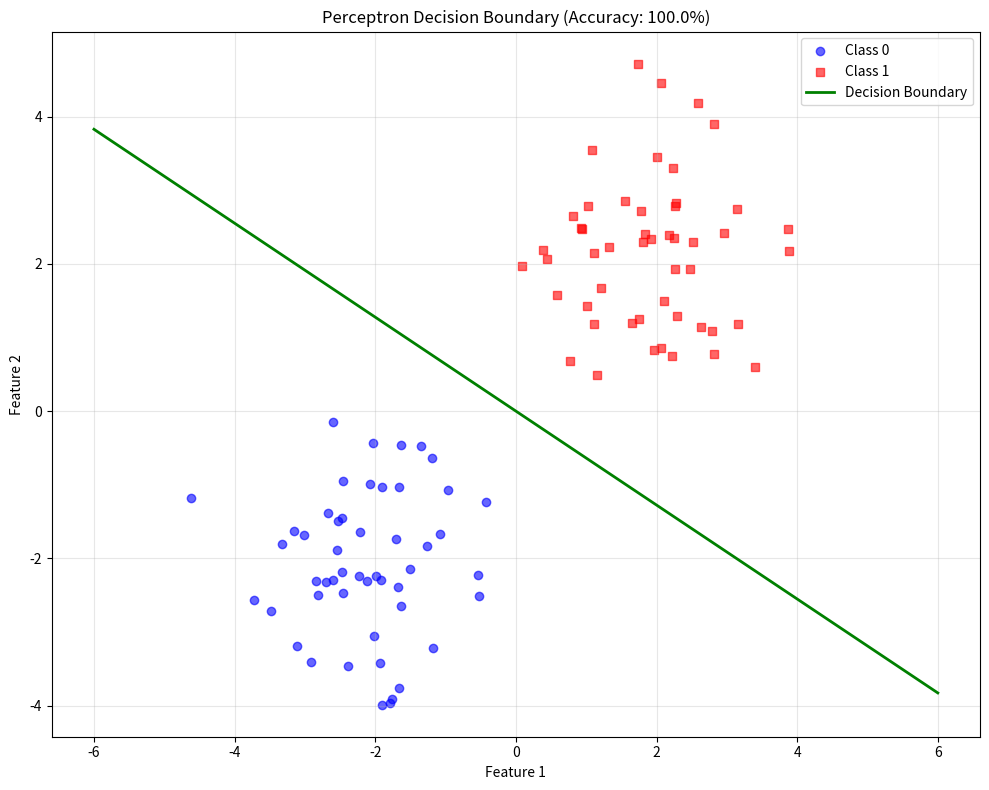

This figure's Python source:
"""
Perceptron Implementation
=========================

This module provides a complete Perceptron implementation from scratch
with training and prediction capabilities.

Author: AI-Mastery-2026
"""

import numpy as np
from typing import Optional, Callable


class Perceptron:
    """
    Single-layer Perceptron for Binary Classification

    The perceptron is the simplest form of a neural network - a single
    neuron that makes decisions by weighing input evidence.

    Mathematical Model:
        ŷ = σ(w₁x₁ + w₂x₂ + ... + wₙxₙ + b)

    Where:
        σ is the activation function (step function for basic perceptron)
        w are the weights
        b is the bias
        x are the inputs

    Learning Algorithm:
        For each misclassified sample:
            w = w + learning_rate * (y - ŷ) * x
            b = b + learning_rate * (y - ŷ)

    Limitations:
        - Only handles linearly separable data
        - Cannot solve XOR problem
        - Converges only if data is linearly separable
    """

    def __init__(
        self,
        n_inputs: int,
        learning_rate: float = 0.1,
        activation: str = "step",
        max_epochs: int = 1000,
    ):
        """
        Initialize the Perceptron

        Args:
            n_inputs: Number of input features
            learning_rate: Step size for weight updates
            activation: 'step', 'sigmoid', or 'ReLU'
            max_epochs: Maximum training iterations
        """
        self.n_inputs = n_inputs
        self.learning_rate = learning_rate
        self.activation = activation
        self.max_epochs = max_epochs

        # Initialize weights using Xavier initialization
        # For step function, small random values work well
        self.weights = np.random.randn(n_inputs) * 0.01
        self.bias = 0.0

        # Training history
        self.loss_history = []

    def _activate(self, z: np.ndarray) -> np.ndarray:
        """
        Apply activation function to weighted sum

        Args:
            z: Weighted sum (before activation)

        Returns:
            Activated output
        """
        if self.activation == "step":
            return (z >= 0).astype(float)
        elif self.activation == "sigmoid":
            return 1 / (1 + np.exp(-z))
        elif self.activation == "ReLU":
            return np.maximum(0, z)
        else:
            raise ValueError(f"Unknown activation: {self.activation}")

    def _activation_derivative(self, z: np.ndarray) -> np.ndarray:
        """
        Compute derivative of activation function

        Used for backpropagation (though perceptron typically uses
        the update rule directly)

        Args:
            z: Pre-activation values

        Returns:
            Derivative of activation
        """
        if self.activation == "step":
            # Step function derivative is 0 almost everywhere
            # For gradient purposes, use 1 where z=0
            return np.ones_like(z)
        elif self.activation == "sigmoid":
            sig = self._activate(z)
            return sig * (1 - sig)
        elif self.activation == "ReLU":
            return (z > 0).astype(float)
        else:
            raise ValueError(f"Unknown activation: {self.activation}")

    def forward(self, X: np.ndarray) -> np.ndarray:
        """
        Forward pass - compute predictions

        Args:
            X: Input features, shape (n_samples, n_features)

        Returns:
            Predicted class labels
        """
        # Compute weighted sum + bias
        z = np.dot(X, self.weights) + self.bias

        # Apply activation
        return self._activate(z)

    def predict(self, X: np.ndarray) -> np.ndarray:
        """
        Make predictions

        Args:
            X: Input features

        Returns:
            Predicted class labels (0 or 1)
        """
        return (self.forward(X) >= 0.5).astype(int)

    def predict_proba(self, X: np.ndarray) -> np.ndarray:
        """
        Predict probability of class 1

        For sigmoid activation, returns probability
        For step/ReLU, returns binary prediction

        Args:
            X: Input features

        Returns:
            Probabilities or predictions
        """
        if self.activation == "sigmoid":
            return self.forward(X)
        else:
            return self.predict(X)

    def fit(self, X: np.ndarray, y: np.ndarray, verbose: bool = False) -> "Perceptron":
        """
        Train the perceptron using the perceptron learning rule

        For each sample, if misclassified:
            w = w + η * (y - ŷ) * x
            b = b + η * (y - ŷ)

        Args:
            X: Training features, shape (n_samples, n_features)
            y: Training labels (0 or 1)
            verbose: Print progress

        Returns:
            Self (for method chaining)
        """
        y = np.asarray(y)

        for epoch in range(self.max_epochs):
            # Forward pass
            predictions = self.forward(X)

            # Calculate error
            error = y - predictions

            # Update weights and bias
            # w = w + η * Σ (y - ŷ) * x
            self.weights += self.learning_rate * np.dot(error, X)
            self.bias += self.learning_rate * np.sum(error)

            # Track loss
            loss = np.mean(np.abs(error))
            self.loss_history.append(loss)

            if verbose and (epoch + 1) % 100 == 0:
                print(f"Epoch {epoch + 1}/{self.max_epochs}, Loss: {loss:.4f}")

            # Early stopping if perfect
            if loss == 0:
                if verbose:
                    print(f"Converged at epoch {epoch + 1}")
                break

        return self

    def score(self, X: np.ndarray, y: np.ndarray) -> float:
        """
        Calculate accuracy score

        Args:
            X: Test features
            y: True labels

        Returns:
            Accuracy (0 to 1)
        """
        predictions = self.predict(X)
        return np.mean(predictions == y)

    def get_params(self) -> dict:
        """Get model parameters"""
        return {
            "weights": self.weights,
            "bias": self.bias,
            "n_inputs": self.n_inputs,
            "learning_rate": self.learning_rate,
            "activation": self.activation,
        }

    def set_params(self, weights: np.ndarray, bias: float):
        """Set model parameters"""
        self.weights = weights
        self.bias = bias


def create_and_test_perceptron():
    """Create and test a perceptron on linearly separable data"""
    print("=" * 60)
    print("Perceptron Demo")
    print("=" * 60)

    # Create linearly separable data
    np.random.seed(42)

    # Class 0: centered at (-2, -2)
    X0 = np.random.randn(50, 2) + np.array([-2, -2])
    y0 = np.zeros(50)

    # Class 1: centered at (2, 2)
    X1 = np.random.randn(50, 2) + np.array([2, 2])
    y1 = np.ones(50)

    # Combine
    X = np.vstack([X0, X1])
    y = np.hstack([y0, y1])

    print(f"Dataset: {len(y)} samples, {X.shape[1]} features")
    print(f"Class 0: {np.sum(y == 0)}, Class 1: {np.sum(y == 1)}")

    # Create and train perceptron
    perceptron = Perceptron(n_inputs=2, learning_rate=0.1, max_epochs=500)
    perceptron.fit(X, y, verbose=True)

    # Evaluate
    train_accuracy = perceptron.score(X, y)
    print(f"\nTraining Accuracy: {train_accuracy * 100:.2f}%")

    # Visualize decision boundary
    try:
        import matplotlib.pyplot as plt

        fig, ax = plt.subplots(figsize=(10, 8))

        # Plot data points
        ax.scatter(X0[:, 0], X0[:, 1], c="blue", marker="o", label="Class 0", alpha=0.6)
        ax.scatter(X1[:, 0], X1[:, 1], c="red", marker="s", label="Class 1", alpha=0.6)

        # Plot decision boundary
        # Decision boundary: w1*x1 + w2*x2 + b = 0
        # Solve for x2: x2 = -(w1*x1 + b) / w2
        x1_range = np.linspace(-6, 6, 100)
        w = perceptron.weights
        b = perceptron.bias

        if abs(w[1]) > 1e-10:
            x2_boundary = -(w[0] * x1_range + b) / w[1]
            ax.plot(x1_range, x2_boundary, "g-", linewidth=2, label="Decision Boundary")

        ax.set_xlabel("Feature 1")
        ax.set_ylabel("Feature 2")
        ax.set_title(
            f"Perceptron Decision Boundary (Accuracy: {train_accuracy * 100:.1f}%)"
        )
        ax.legend()
        ax.grid(True, alpha=0.3)

        plt.tight_layout()
        plt.show()

    except ImportError:
        print("Matplotlib not available for visualization")

    return perceptron


def demonstrate_limitations():
    """Demonstrate perceptron limitations with XOR data"""
    print("\n" + "=" * 60)
    print("Perceptron Limitation: XOR Problem")
    print("=" * 60)

    # XOR data - NOT linearly separable
    X_xor = np.array([[0, 0], [0, 1], [1, 0], [1, 1]])
    y_xor = np.array([0, 1, 1, 0])  # XOR logic

    print("XOR Data:")
    for i in range(len(X_xor)):
        print(f"  {X_xor[i]} -> {y_xor[i]}")

    # Try to train perceptron
    perceptron = Perceptron(n_inputs=2, learning_rate=0.1, max_epochs=100)
    perceptron.fit(X_xor, y_xor, verbose=False)

    predictions = perceptron.predict(X_xor)
    accuracy = perceptron.score(X_xor, y_xor)

    print(f"\nPerceptron predictions: {predictions}")
    print(f"Accuracy: {accuracy * 100:.0f}%")
    print("\nNote: Perceptron cannot solve XOR (not linearly separable)")
    print("This is why we need multi-layer perceptrons (MLPs)!")


if __name__ == "__main__":
    # Run demo
    create_and_test_perceptron()
    demonstrate_limitations()

    print("\n" + "=" * 60)
    print("Perceptron implementation complete!")
    print("=" * 60)
